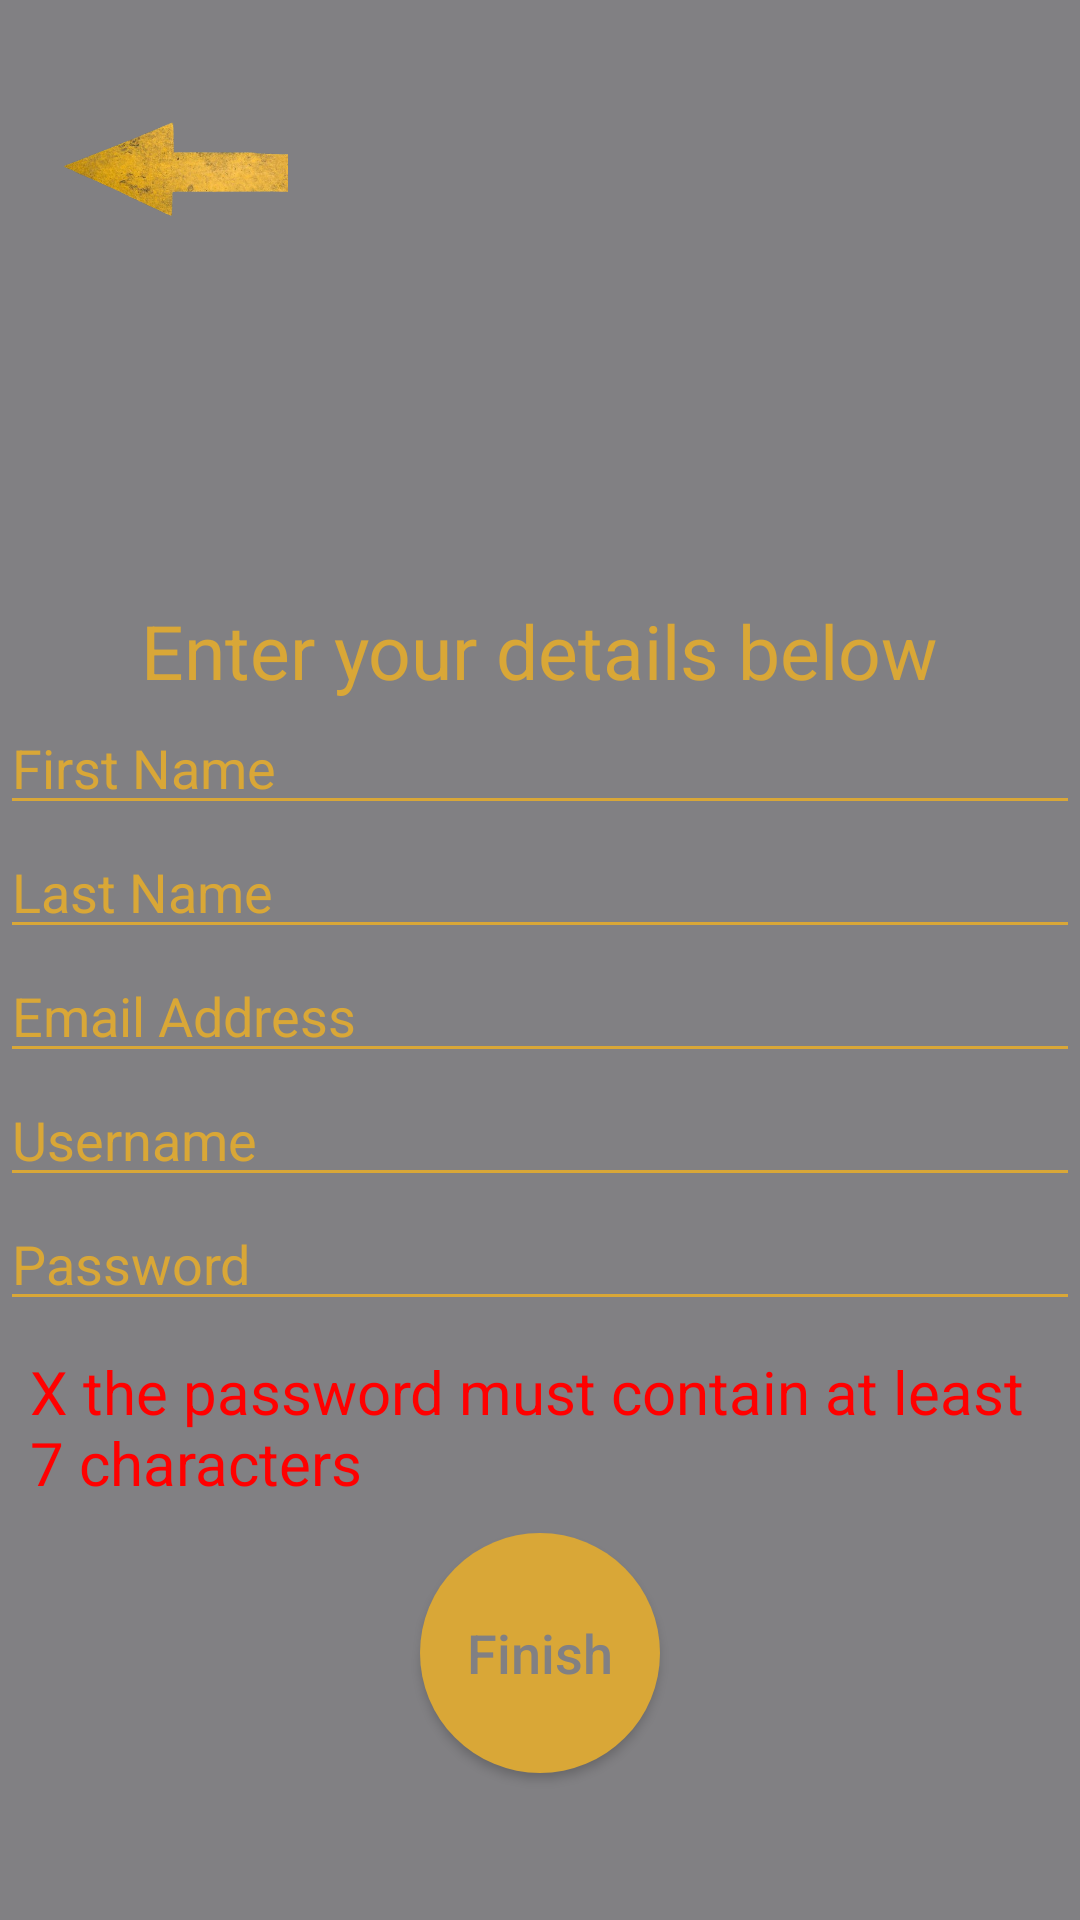

The Android layout XML behind this screen, and the referenced resources:
<!-- AndroidManifest.xml: application theme Theme.UltimateCM -->
<!-- res/layout/activity_signup.xml -->
<?xml version="1.0" encoding="utf-8"?>
<LinearLayout xmlns:android="http://schemas.android.com/apk/res/android"
    xmlns:app="http://schemas.android.com/apk/res-auto"
    xmlns:tools="http://schemas.android.com/tools"
    android:layout_width="match_parent"
    android:layout_height="match_parent"
    android:background="#818083"
    android:gravity="top"
    android:orientation="vertical"
    tools:context=".SignupActivity">

    <LinearLayout
        android:layout_width="wrap_content"
        android:layout_height="200dp"
        android:gravity="center">

        <ImageView
            android:id="@+id/ivExit"
            android:layout_width="80dp"
            android:layout_height="80dp"
            android:layout_gravity="top"
            android:layout_marginStart="16dp"
            android:layout_marginTop="16dp"
            android:src="@drawable/back" />

    </LinearLayout>

    <TextView
        android:layout_width="wrap_content"
        android:layout_height="wrap_content"
        android:layout_gravity="center"
        android:text="Enter your details below"
        android:textAlignment="center"
        android:textColor="#d9a737"
        android:textSize="25sp" />

    <EditText
        android:id="@+id/etFirstName"
        android:layout_width="match_parent"
        android:layout_height="wrap_content"
        android:layout_gravity="center"
        android:backgroundTint="#d9a737"
        android:hint="First Name"
        android:textColorHint="#d9a737" />

    <EditText
        android:id="@+id/etLastName"
        android:layout_width="match_parent"
        android:layout_height="wrap_content"
        android:layout_gravity="center"
        android:backgroundTint="#d9a737"
        android:hint="Last Name"
        android:textColorHint="#d9a737" />

    <EditText
        android:id="@+id/etEmail"
        android:layout_width="match_parent"
        android:layout_height="wrap_content"
        android:layout_gravity="center"
        android:backgroundTint="#d9a737"
        android:hint="Email Address"
        android:textColorHint="#d9a737" />

    <EditText
        android:id="@+id/etUsername"
        android:layout_width="match_parent"
        android:layout_height="wrap_content"
        android:layout_gravity="center"
        android:backgroundTint="#d9a737"
        android:hint="Username"
        android:textColorHint="#d9a737" />

    <EditText
        android:id="@+id/etPassword"
        android:layout_width="match_parent"
        android:layout_height="wrap_content"
        android:layout_gravity="center"
        android:backgroundTint="#d9a737"
        android:hint="Password"
        android:inputType="textPassword"
        android:textColorHint="#d9a737" />

    <TextView
        android:id="@+id/tvError"
        android:layout_width="wrap_content"
        android:layout_height="wrap_content"
        android:layout_gravity="center|left"
        android:layout_margin="10dp"
        android:text="X the password must contain at least 7 characters"
        android:textSize="20dp"
        android:textColor="#FF0000" />

    <Button
        android:id="@+id/btnFinish"
        android:layout_width="80dp"
        android:layout_height="80dp"
        android:layout_gravity="center"
        android:background="@drawable/custom_button"
        android:onClick="signUpButtonClick"
        android:text="Finish"
        android:textAllCaps="false"
        android:textColor="#818083"
        android:textSize="18sp" />


</LinearLayout>
<!-- resources referenced by this layout -->
<resources>
  <!-- drawable back: png bitmap (drawable, 121831 bytes) -->
  <!-- drawable custom_button (drawable) -->
  <?xml version="1.0" encoding="utf-8"?>
  <shape xmlns:android="http://schemas.android.com/apk/res/android">
  
      <corners
          android:radius="999dp" />
      <solid
          android:color="#d9a737" />
  
  
  </shape>
  <style name="Theme.UltimateCM" parent="Base.Theme.UltimateCM" />
  <style name="Base.Theme.UltimateCM" parent="Theme.AppCompat.DayNight.NoActionBar">
          
          
      </style>
</resources>
